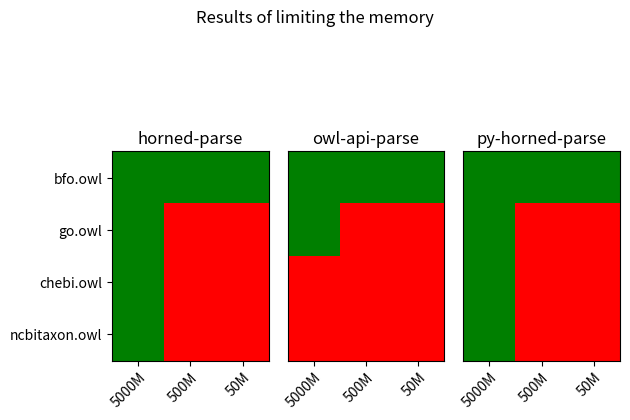

Here is the Python script that generated this plot:
from statistics import mean
import matplotlib.pyplot as plt
import matplotlib as mpl
import collections
import numpy as np


# https://matplotlib.org/stable/gallery/images_contours_and_fields/image_annotated_heatmap.html
if __name__ == "__main__":
    """Main method"""

    # read in file
    # f = open("times.csv", "r")
    # lines = f.readlines()
    # f.close()

    # data
    data = {"horned-parse" :
            [[1, 1, 1], [1, 0, 0], [1, 0, 0], [1, 0, 0]],
            "owl-api-parse" :
            [[1, 1, 1], [1, 0, 0], [0, 0, 0], [0, 0, 0]],
            "py-horned-parse" :
            [[1, 1, 1], [1, 0, 0], [1, 0, 0], [1, 0, 0]]}
    ontologies = ["bfo.owl", "go.owl", "chebi.owl", "ncbitaxon.owl"]
    memory = ["5000M", "500M", "50M"]

    fig, all_ax = plt.subplots(1, 3)

    i = 0
    for tool, results in data.items():
        # fig, ax = plt.subplots()
        ax = all_ax[i]
        results = np.array(results)

        # https://stackoverflow.com/questions/28517400/matplotlib-binary-heat-plot
        # define the colors
        cmap = mpl.colors.ListedColormap(['r', 'g'])
        
        im = ax.imshow(results, cmap=cmap)

        # Show all ticks and label them with the respective list entries
        ax.set_xticks(np.arange(len(memory)), labels=memory)
        if i == 0:
            ax.set_yticks(np.arange(len(ontologies)), labels=ontologies)
        else:
            ax.set_yticks([])

        # Rotate the tick labels and set their alignment.
        plt.setp(ax.get_xticklabels(), rotation=45, ha="right",
                 rotation_mode="anchor")

        ax.set_title(tool)
        # fig.tight_layout()

        i = i + 1

    fig.suptitle("Results of limiting the memory")
    fig.set_tight_layout(True)
    
    # savefig
    plt.savefig("heatmap.png")
